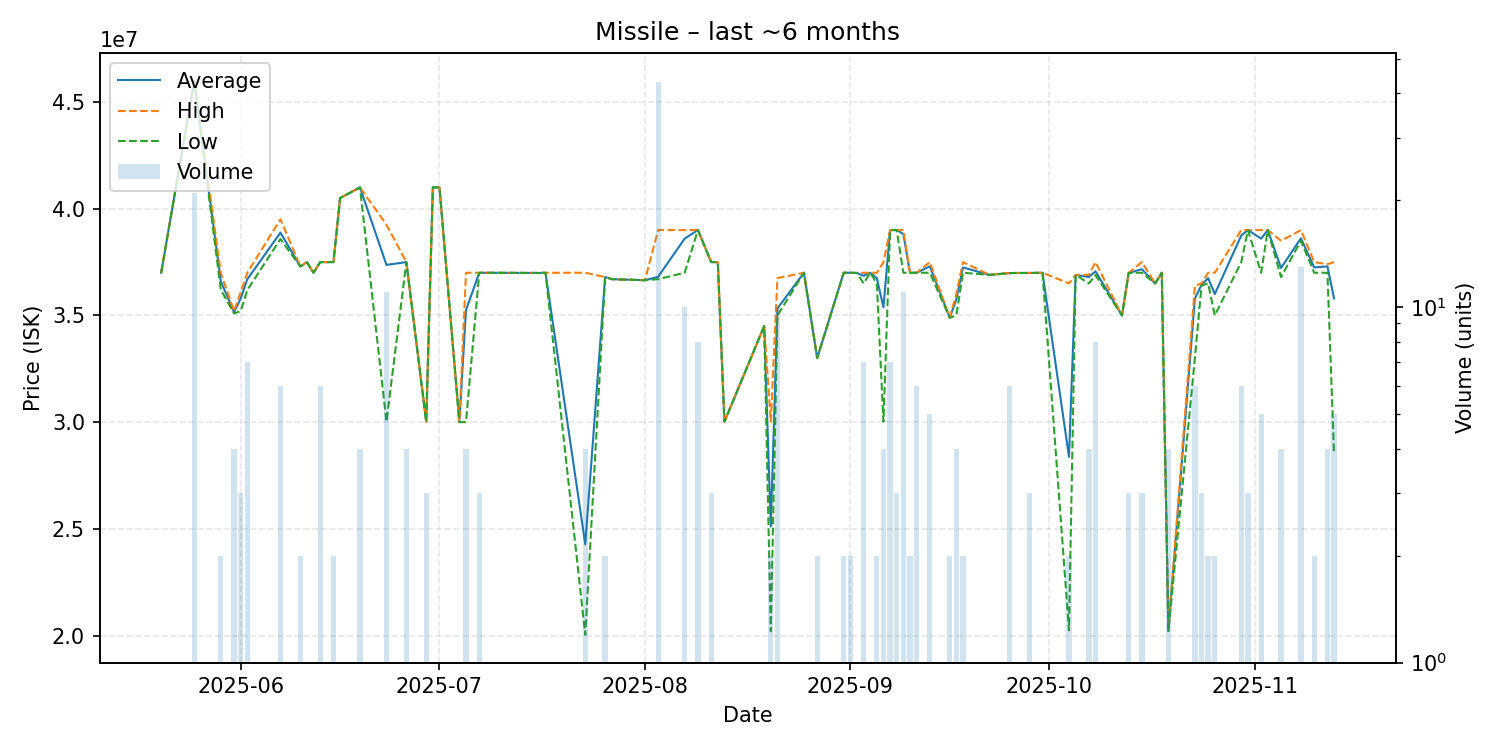

Source data for this figure (header and first rows):
date, average, highest, lowest, order_count, volume
2025-05-20, 37000000, 37000000, 37000000, 1, 1
2025-05-25, 46000000, 46000000, 46000000, 2, 21
2025-05-29, 36600000, 37000000, 36200000, 2, 2
2025-05-31, 35147500, 35200000, 35095000, 3, 4
2025-06-01, 35796667, 36095000, 35200000, 3, 3
2025-06-02, 36697143, 37000000, 36190000, 3, 7
2025-06-07, 38880000, 39510000, 38580000, 5, 6
2025-06-10, 37295000, 37300000, 37290000, 2, 2
2025-06-11, 37490000, 37490000, 37490000, 1, 1
2025-06-12, 37000000, 37000000, 37000000, 1, 1
2025-06-13, 37500000, 37500000, 37500000, 2, 6
2025-06-14, 37500000, 37500000, 37500000, 1, 1
2025-06-15, 37500000, 37500000, 37500000, 2, 2
2025-06-16, 40500000, 40500000, 40500000, 1, 1
2025-06-19, 41000000, 41000000, 41000000, 2, 4
2025-06-23, 37367273, 39250000, 30020000, 6, 11
2025-06-26, 37500000, 37500000, 37500000, 1, 4
2025-06-29, 30020000, 30020000, 30020000, 1, 3
2025-06-30, 41000000, 41000000, 41000000, 1, 1
2025-07-01, 41000000, 41000000, 41000000, 1, 1
2025-07-04, 30000000, 30000000, 30000000, 1, 1
2025-07-05, 35250000, 37000000, 30000000, 2, 4
2025-07-07, 37000000, 37000000, 37000000, 1, 3
2025-07-16, 36990000, 36990000, 36990000, 1, 1
2025-07-17, 37000000, 37000000, 37000000, 1, 1
2025-07-23, 24272500, 37000000, 20030000, 2, 4
2025-07-26, 36800000, 36800000, 36800000, 1, 2
2025-07-27, 36700000, 36700000, 36700000, 1, 1
2025-08-01, 36650000, 36650000, 36650000, 1, 1
2025-08-03, 36810465, 39000000, 36700000, 9, 43
2025-08-07, 38600000, 39000000, 37000000, 2, 10
2025-08-09, 39000000, 39000000, 39000000, 1, 8
2025-08-11, 37500000, 37500000, 37500000, 2, 3
2025-08-12, 37500000, 37500000, 37500000, 1, 1
2025-08-13, 30020000, 30020000, 30020000, 1, 1
2025-08-19, 34500000, 34500000, 34500000, 1, 1
2025-08-20, 25110000, 30020000, 20200000, 2, 2
2025-08-21, 35330000, 36750000, 35000000, 5, 10
2025-08-25, 37000000, 37000000, 37000000, 1, 1
2025-08-27, 33000000, 33000000, 33000000, 2, 2
2025-08-31, 37000000, 37000000, 37000000, 2, 2
2025-09-01, 37000000, 37000000, 37000000, 2, 2
2025-09-02, 36990000, 36990000, 36990000, 1, 1
2025-09-03, 36855714, 37000000, 36500000, 4, 7
2025-09-04, 37000000, 37000000, 37000000, 1, 1
2025-09-05, 36750000, 37000000, 36500000, 2, 2
2025-09-06, 35380000, 37500000, 30020000, 3, 4
2025-09-07, 39000000, 39000000, 39000000, 6, 7
2025-09-08, 39000000, 39000000, 39000000, 3, 3
2025-09-09, 38818182, 39000000, 37000000, 2, 11
2025-09-10, 37000000, 37000000, 37000000, 2, 2
2025-09-11, 37000000, 37000000, 37000000, 2, 6
2025-09-13, 37300000, 37500000, 37000000, 2, 5
2025-09-16, 34895000, 34900000, 34890000, 2, 2
2025-09-17, 35750000, 36000000, 35000000, 2, 4
2025-09-18, 37250000, 37500000, 37000000, 2, 2
2025-09-22, 36900000, 36900000, 36900000, 1, 1
2025-09-25, 36983333, 36990000, 36980000, 3, 6
2025-09-26, 36990000, 36990000, 36990000, 1, 1
2025-09-27, 36990000, 36990000, 36990000, 1, 1
... 25 more rows
